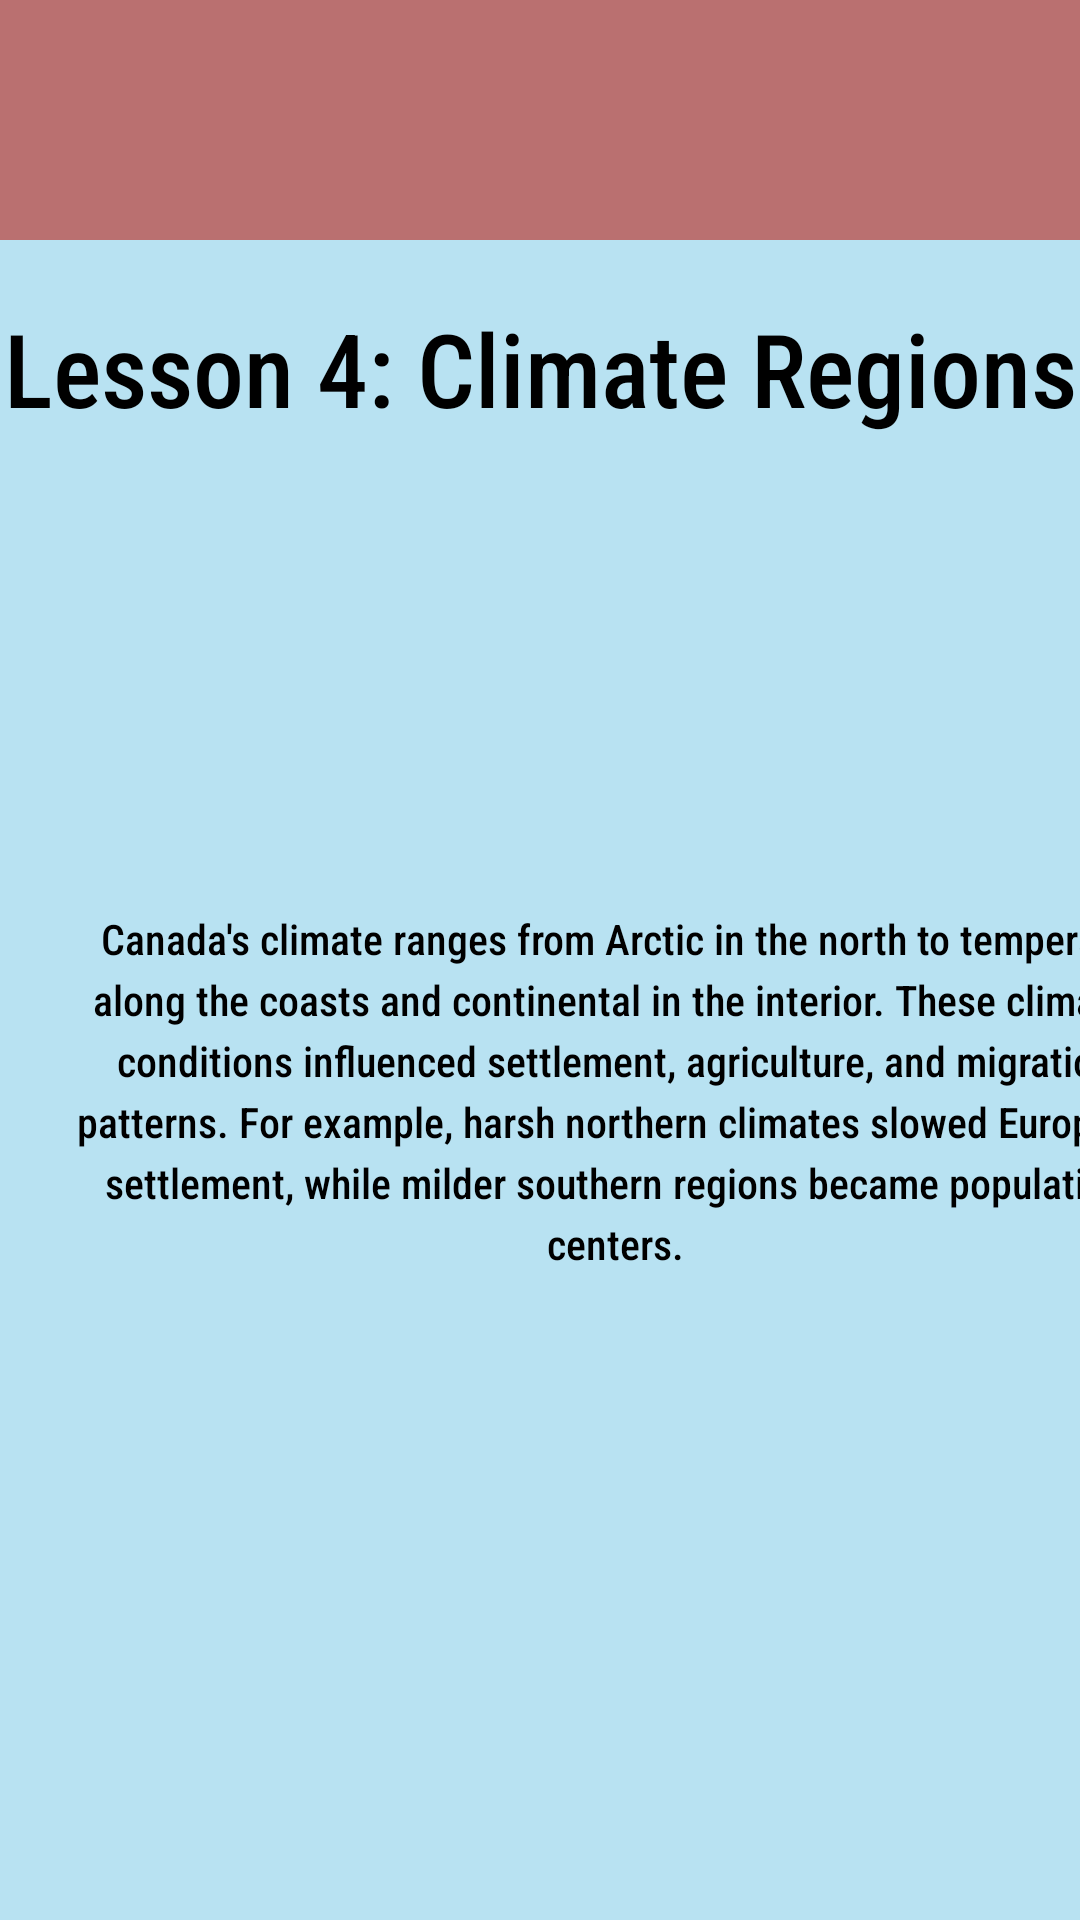

Write the Android layout XML for this screen, with the resource values it uses.
<!-- AndroidManifest.xml: application theme Theme.CP470Project -->
<!-- res/layout/activity_geo_l4.xml -->
<?xml version="1.0" encoding="utf-8"?>
<androidx.constraintlayout.widget.ConstraintLayout
    xmlns:android="http://schemas.android.com/apk/res/android"
    xmlns:app="http://schemas.android.com/apk/res-auto"
    xmlns:tools="http://schemas.android.com/tools"
    android:id="@+id/main"
    android:layout_width="match_parent"
    android:layout_height="match_parent"
    tools:context=".MathL1Activity">

    <com.google.android.material.appbar.AppBarLayout
        android:layout_width="match_parent"
        android:layout_height="wrap_content"
        app:layout_constraintTop_toTopOf="parent"
        app:layout_constraintStart_toStartOf="parent"
        app:layout_constraintEnd_toEndOf="parent"
        android:theme="@style/ThemeOverlay.MaterialComponents.Light">

        <com.google.android.material.appbar.MaterialToolbar
            android:id="@+id/toolbar"
            android:layout_width="match_parent"
            android:layout_height="?attr/actionBarSize"
            android:background="?attr/colorPrimary"
            app:title=""
            app:titleTextColor="@android:color/black"
            app:popupTheme="@style/ThemeOverlay.MaterialComponents.Light" />
    </com.google.android.material.appbar.AppBarLayout>

    <TextView
        android:id="@+id/textView5"
        android:layout_width="wrap_content"
        android:layout_height="wrap_content"
        android:layout_marginTop="100dp"
        android:text="@string/activityGeoL4TextTitle"
        android:textAlignment="center"
        android:textSize="34sp"
        app:layout_constraintStart_toStartOf="parent"
        app:layout_constraintEnd_toEndOf="parent"
        app:layout_constraintTop_toTopOf="parent" />

    <TextView
        android:id="@+id/textView6"
        android:layout_width="364dp"
        android:layout_height="245dp"
        android:layout_marginStart="23dp"
        android:layout_marginTop="158dp"

        android:lineSpacingExtra="4sp"

        android:text="@string/activityGeoL4Textbox"
        android:textAlignment="center"
        android:textIsSelectable="false"
        app:layout_constraintStart_toStartOf="parent"
        app:layout_constraintTop_toBottomOf="@+id/textView5" />

</androidx.constraintlayout.widget.ConstraintLayout>
<!-- resources referenced by this layout -->
<resources>
  <string name="activityGeoL4TextTitle">Lesson 4: Climate Regions</string>
  <string name="activityGeoL4Textbox">Canada\'s climate ranges from Arctic in the north to temperate along the coasts and continental in the interior. These climatic conditions influenced settlement, agriculture, and migration patterns. For example, harsh northern climates slowed European settlement, while milder southern regions became population centers.</string>
  <style name="Theme.CP470Project" parent="Base.Theme.CP470Project" />
  <style name="Base.Theme.CP470Project" parent="Theme.Material3.DayNight.NoActionBar">
          
          <item name="android:windowBackground">@color/blizzardBlue</item>
          <item name="colorPrimary">@color/reddish</item>
          <item name="colorOnPrimary">@color/black</item>
  
          <item name="android:fontFamily">sans-serif-condensed-medium</item>
          <item name="android:textColor">@color/black</item>
  
          <item name="materialButtonStyle">@style/MyApp.MaterialButton</item>
      </style>
  <color name="blizzardBlue">#B8E2F2</color>
  <color name="reddish">#ba7070</color>
  <color name="black">#FF000000</color>
  <style name="MyApp.MaterialButton" parent="Widget.Material3.Button">
          <item name="cornerRadius">10dp</item>
      </style>
</resources>
